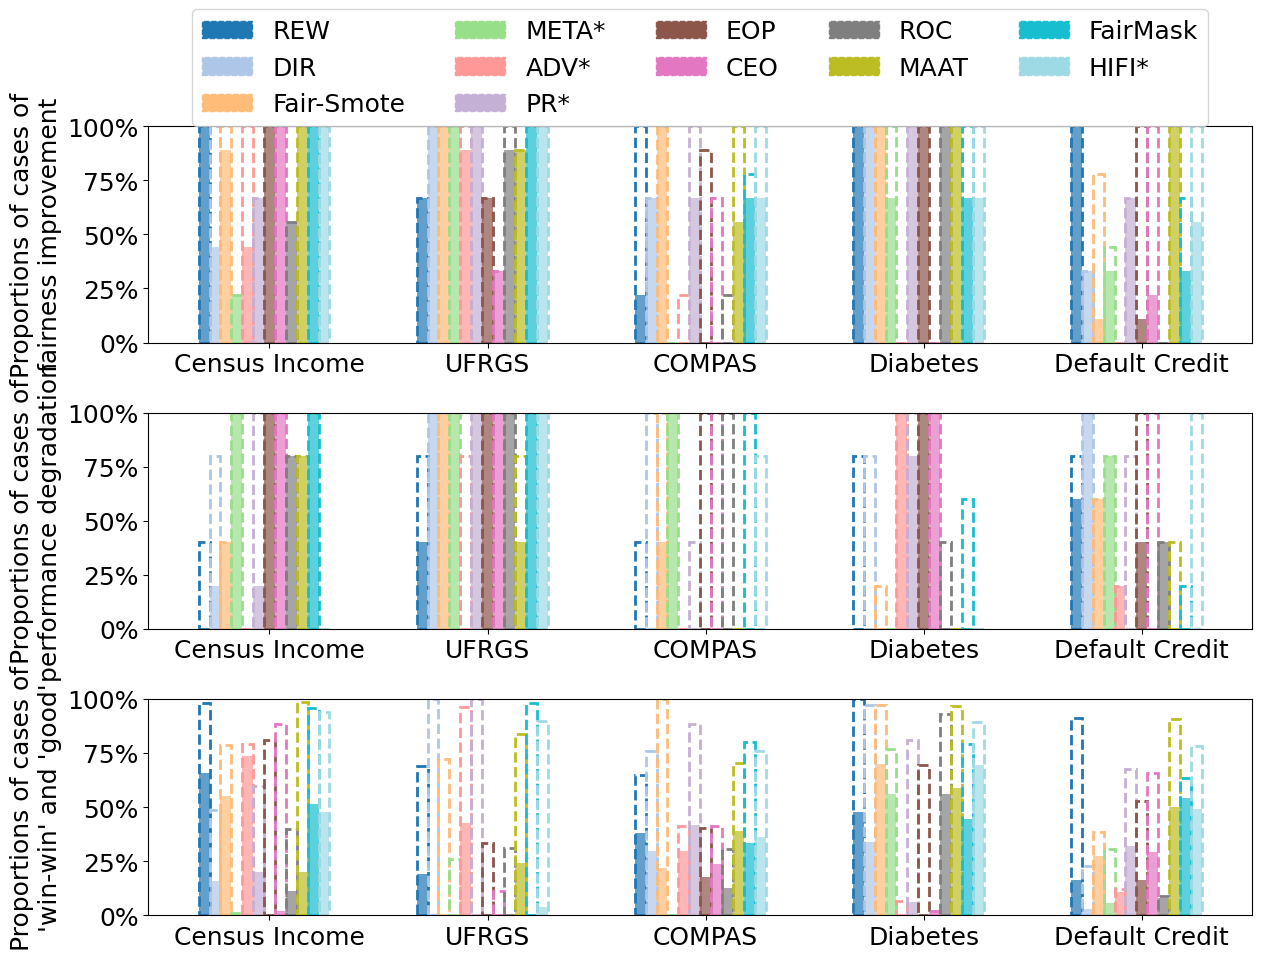

This figure's Python source:
import matplotlib.pyplot as plt
import numpy as np
from matplotlib.patches import Patch
from matplotlib.ticker import FuncFormatter


fairness_data = {
    'Census Income': {
        'REW': (100, 100),
        'DIR': (100, 44.4),
        'Fair-Smote': (100, 88.9),
        'META*': (22.2, 22.2),
        'ADV*': (100, 44.4),
        'PR*': (66.7, 66.7),
        'EOP': (100, 100),
        'CEO': (100, 100),
        'ROC': (55.6, 55.6),
        'MAAT': (100, 100),
        'FairMask': (100, 100),
        'HIFI*': (100, 100),
    },
    'UFRGS': {
        'REW': (66.7, 66.7),
        'DIR': (100, 100),
        'Fair-Smote': (100, 100),
        'META*': (100, 100),
        'ADV*': (100, 88.9),
        'PR*': (100, 100),
        'EOP': (66.7, 66.7),
        'CEO': (33.3, 33.3),
        'ROC': (100, 88.9),
        'MAAT': (88.9, 88.9),
        'FairMask': (100, 100),
        'HIFI*': (100, 100),
    },
    'COMPAS': {
        'REW': (100, 22.2),
        'DIR': (66.7, 66.7),
        'Fair-Smote': (100, 100),
        'META*': (0, 0),
        'ADV*': (22.2, 0),
        'PR*': (100, 66.7),
        'EOP': (88.9, 0),
        'CEO': (66.7, 0),
        'ROC': (22.2, 0),
        'MAAT': (100, 55.6),
        'FairMask': (77.8, 66.7),
        'HIFI*': (100, 66.7),
    },
    'Diabetes': {
        'REW': (100, 100),
        'DIR': (100, 100),
        'Fair-Smote': (100, 100),
        'META*': (100, 66.7),
        'ADV*': (0, 0),
        'PR*': (100, 100),
        'EOP': (100, 100),
        'CEO': (0, 0),
        'ROC': (100, 100),
        'MAAT': (100, 100),
        'FairMask': (100, 66.7),
        'HIFI*': (100, 66.7),
    },
    'Default Credit': {
        'REW': (100, 100),
        'DIR': (33.3, 33.3),
        'Fair-Smote': (77.8, 11.1),
        'META*': (44.4, 33.3),
        'ADV*': (0, 0),
        'PR*': (66.7, 66.7),
        'EOP': (100, 11.1),
        'CEO': (100, 22.2),
        'ROC': (0, 0),
        'MAAT': (100, 100),
        'FairMask': (66.7, 33.3),
        'HIFI*': (100, 55.6),
    }
}

performance_data = {
    'Census Income': {
        'REW': (40, 0),
        'DIR': (80, 20),
        'Fair-Smote': (40, 40),
        'META*': (100, 100),
        'ADV*': (0, 0),
        'PR*': (100, 20),
        'EOP': (100, 100),
        'CEO': (100, 100),
        'ROC': (80, 80),
        'MAAT': (80, 80),
        'FairMask': (100, 100),
        'HIFI*': (0, 0),
    },
    'UFRGS': {
        'REW': (80, 40),
        'DIR': (100, 100),
        'Fair-Smote': (100, 100),
        'META*': (100, 100),
        'ADV*': (80, 0),
        'PR*': (100, 100),
        'EOP': (100, 100),
        'CEO': (100, 100),
        'ROC': (100, 100),
        'MAAT': (80, 40),
        'FairMask': (100, 100),
        'HIFI*': (100, 100),
    },
    'COMPAS': {
        'REW': (40, 0),
        'DIR': (100, 0),
        'Fair-Smote': (100, 40),
        'META*': (100, 100),
        'ADV*': (0, 0),
        'PR*': (40, 0),
        'EOP': (100, 0),
        'CEO': (100, 0),
        'ROC': (100, 0),
        'MAAT': (0, 0),
        'FairMask': (100, 0),
        'HIFI*': (80, 0),
    },
    'Diabetes': {
        'REW': (80, 0),
        'DIR': (80, 0),
        'Fair-Smote': (20, 0),
        'META*': (0, 0),
        'ADV*': (100, 100),
        'PR*': (100, 80),
        'EOP': (100, 100),
        'CEO': (100, 100),
        'ROC': (40, 0),
        'MAAT': (0, 0),
        'FairMask': (60, 0),
        'HIFI*': (0, 0),
    },
    'Default Credit': {
        'REW': (80, 60),
        'DIR': (100, 100),
        'Fair-Smote': (60, 60),
        'META*': (80, 80),
        'ADV*': (20, 20),
        'PR*': (80, 0),
        'EOP': (100, 40),
        'CEO': (100, 0),
        'ROC': (40, 40),
        'MAAT': (40, 0),
        'FairMask': (20, 0),
        'HIFI*': (100, 0),
    }
}

fairea_data = {
    'Census Income': {
        'REW': (98.2, 66),
        'DIR': (48.6, 16),
        'Fair-Smote': (78.9, 55.3),
        'META*': (0.9, 0),
        'ADV*': (79.4, 73.6),
        'PR*': (59.8, 20.2),
        'EOP': (81.3, 0),
        'CEO': (88.4, 2),
        'ROC': (40, 11.3),
        'MAAT': (98.9, 20),
        'FairMask': (95.8, 51.6),
        'HIFI*': (94, 47.6),
    },
    'UFRGS': {
        'REW': (69.1, 18.9),
        'DIR': (100, 0),
        'Fair-Smote': (72.4, 0),
        'META*': (26, 0),
        'ADV*': (96.5, 42.9),
        'PR*': (100, 0),
        'EOP': (33.3, 0),
        'CEO': (11.3, 0),
        'ROC': (31.1, 0),
        'MAAT': (84, 24.4),
        'FairMask': (98.4, 0),
        'HIFI*': (89.8, 4),
    },
    'COMPAS': {
        'REW': (64.7, 38),
        'DIR': (75.8, 29.6),
        'Fair-Smote': (100, 22),
        'META*': (0, 0),
        'ADV*': (41.1, 29.8),
        'PR*': (88.5, 41.8),
        'EOP': (40.2, 17.8),
        'CEO': (41.4, 23.6),
        'ROC': (30.5, 12.7),
        'MAAT': (70.5, 38.9),
        'FairMask': (80, 33.6),
        'HIFI*': (76, 36.4),
    },
    'Diabetes': {
        'REW': (100, 48),
        'DIR': (97.3, 34),
        'Fair-Smote': (97.3, 70),
        'META*': (76.7, 56),
        'ADV*': (6.7, 0),
        'PR*': (81.3, 6),
        'EOP': (69.3, 0),
        'CEO': (2, 1.3),
        'ROC': (93.3, 56),
        'MAAT': (96.7, 58.7),
        'FairMask': (79.4, 44.7),
        'HIFI*': (89.3, 69.3),
    },
    'Default Credit': {
        'REW': (91.5, 16.4),
        'DIR': (22.7, 2.7),
        'Fair-Smote': (38.4, 27.3),
        'META*': (30.7, 5.8),
        'ADV*': (12.3, 10.7),
        'PR*': (67.5, 32.2),
        'EOP': (52.9, 16.2),
        'CEO': (65.8, 29.1),
        'ROC': (9.1, 8),
        'MAAT': (90.9, 50.2),
        'FairMask': (63.3, 54.2),
        'HIFI*': (78.2, 49.1),
    }
}

methods = ['REW', 'DIR', 'Fair-Smote', 'META*', 'ADV*', 'PR*', 'EOP', 'CEO', 'ROC', 'MAAT', 'FairMask', 'HIFI*']
datasets = ['Census Income', 'UFRGS', 'COMPAS', 'Diabetes', 'Default Credit']

colors = plt.cm.get_cmap('tab20', len(methods))


plt.rcParams.update({'font.size': 18, 'font.family': 'Times New Roman'})


fig, (ax1, ax2, ax3) = plt.subplots(3, 1, figsize=(13, 10))


bar_width = 0.6
spacing = 1.0
bar_locs = np.arange(len(datasets))


for i, method in enumerate(methods):
    outer_bars = [fairness_data[dataset][method][0] for dataset in datasets]
    inner_bars = [fairness_data[dataset][method][1] for dataset in datasets]
    
    bar_positions = bar_locs + i * bar_width / len(methods) * spacing
    
    ax1.bar(bar_positions, outer_bars, bar_width / len(methods), edgecolor=colors(i), color='none', linestyle='--', linewidth=2)
    ax1.bar(bar_positions, inner_bars, bar_width / len(methods), color=colors(i), alpha=0.7)

ax1.set_ylim(0, 100)


def percent(x, pos):
    return f'{int(x)}%'

ax1.yaxis.set_major_formatter(FuncFormatter(percent))


ax1.set_xticks(bar_locs + bar_width / 2)
ax1.set_xticklabels(datasets)
ax1.set_ylabel('Proportions of cases of\nfairness improvement')


for i, method in enumerate(methods):
    outer_bars = [performance_data[dataset][method][0] for dataset in datasets]
    inner_bars = [performance_data[dataset][method][1] for dataset in datasets]
    
    bar_positions = bar_locs + i * bar_width / len(methods) * spacing
    
    ax2.bar(bar_positions, outer_bars, bar_width / len(methods), edgecolor=colors(i), color='none', linestyle='--', linewidth=2)
    ax2.bar(bar_positions, inner_bars, bar_width / len(methods), color=colors(i), alpha=0.7)

ax2.set_ylim(0, 100)

ax2.yaxis.set_major_formatter(FuncFormatter(percent))


ax2.set_xticks(bar_locs + bar_width / 2)
ax2.set_xticklabels(datasets)
ax2.set_ylabel('Proportions of cases of\nperformance degradation')


for i, method in enumerate(methods):
    outer_bars = [fairea_data[dataset][method][0] for dataset in datasets]
    inner_bars = [fairea_data[dataset][method][1] for dataset in datasets]
    
    bar_positions = bar_locs + i * bar_width / len(methods) * spacing
    
    ax3.bar(bar_positions, outer_bars, bar_width / len(methods), edgecolor=colors(i), color='none', linestyle='--', linewidth=2)
    ax3.bar(bar_positions, inner_bars, bar_width / len(methods), color=colors(i), alpha=0.7)

ax3.set_ylim(0, 100)

ax3.yaxis.set_major_formatter(FuncFormatter(percent))


ax3.set_xticks(bar_locs + bar_width / 2)
ax3.set_xticklabels(datasets)
ax3.set_ylabel("Proportions of cases of\n'win-win' and 'good'")


legend_elements = [Patch(facecolor=colors(i), edgecolor=colors(i), linestyle='--', label=method) for i, method in enumerate(methods)]
ax1.legend(handles=legend_elements, loc='upper center', bbox_to_anchor=(0.5, 1.6), ncol=5)

plt.tight_layout()
plt.savefig('dataset_wise.png', dpi=300)
plt.show()